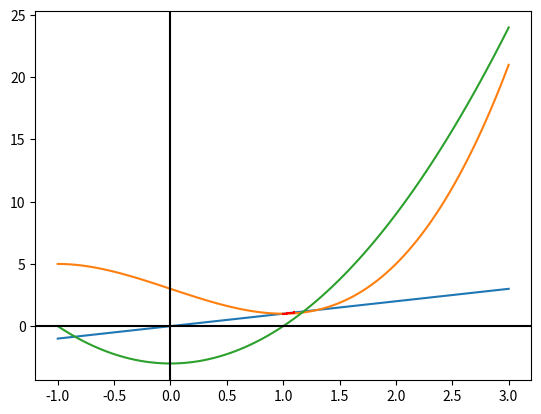

Source code (Python):
import numpy as np
import matplotlib.pyplot as plt

def f(x):
    return (x**3) - 3*x + 3 # change function as needed
"""
For ease of putting in each function:
1. return (x**3) - 6*(x**2) + 10*x - 4
2. return (x**3) - 2.4*x + 2.4
3. return (x**3) - 2.9*x + 2.9
4. return (x**3) - 3*x + 3
"""

def df(x):
    return 3*(x**2) - 3 # change derivative of function as needed
"""
For ease of putting in each function:
1. return 3*(x**2) - 12*x + 10
2. return 3*(x**2) - 2.4
3. return 3*(x**2) - 2.9
4. return 3*(x**2) - 3
"""

x = np.linspace(-1, 3, 100) # first two numbers are the domain of the functions and how much the plt will show, use any numbers for ease
"""
For best results when showing graphs for each problem given, reminder that there is a zoom in feature to see the convergence lines:
1. x = np.linspace(-1, 5, 100)
2. x = np.linspace(-1, 3, 100)
3. x = np.linspace(-1, 3, 100)
4. x = np.linspace(-1, 3, 100)
"""
plt.plot(x,x,x,f(x),x,df(x)) # blue is y=x, orange is y=f(x), green is y=f'(x)

xplot = np.ndarray(3)
yplot = np.ndarray(3)

x0 = 1.1
count = 1

while count <= 50: #mess with this value to go for lower/higher iterations
    xold = x0
    xplot[0] = x0
    yplot[0] = x0
    xplot[1] = x0
    yplot[1] = f(x0)
    xn = f(x0)
    xplot[2] = xn
    yplot[2] = xn
    x0 = xn

    plt.plot(xplot,yplot, color = 'red')

    print(f"Iteration: {count}   x_{count-1} {xold}   x_{count} {xn}   f(x_{count}) {f(xn)}   f'(x_{count}) {df(xn)}")
    
    count += 1


plt.axhline(y=0, color = 'black')
plt.axvline(x=0, color = 'black')
plt.show() #if you want to see the convergence lines generate one at a time, throw this in the loop alongside the intial declaration of the plot on line 32